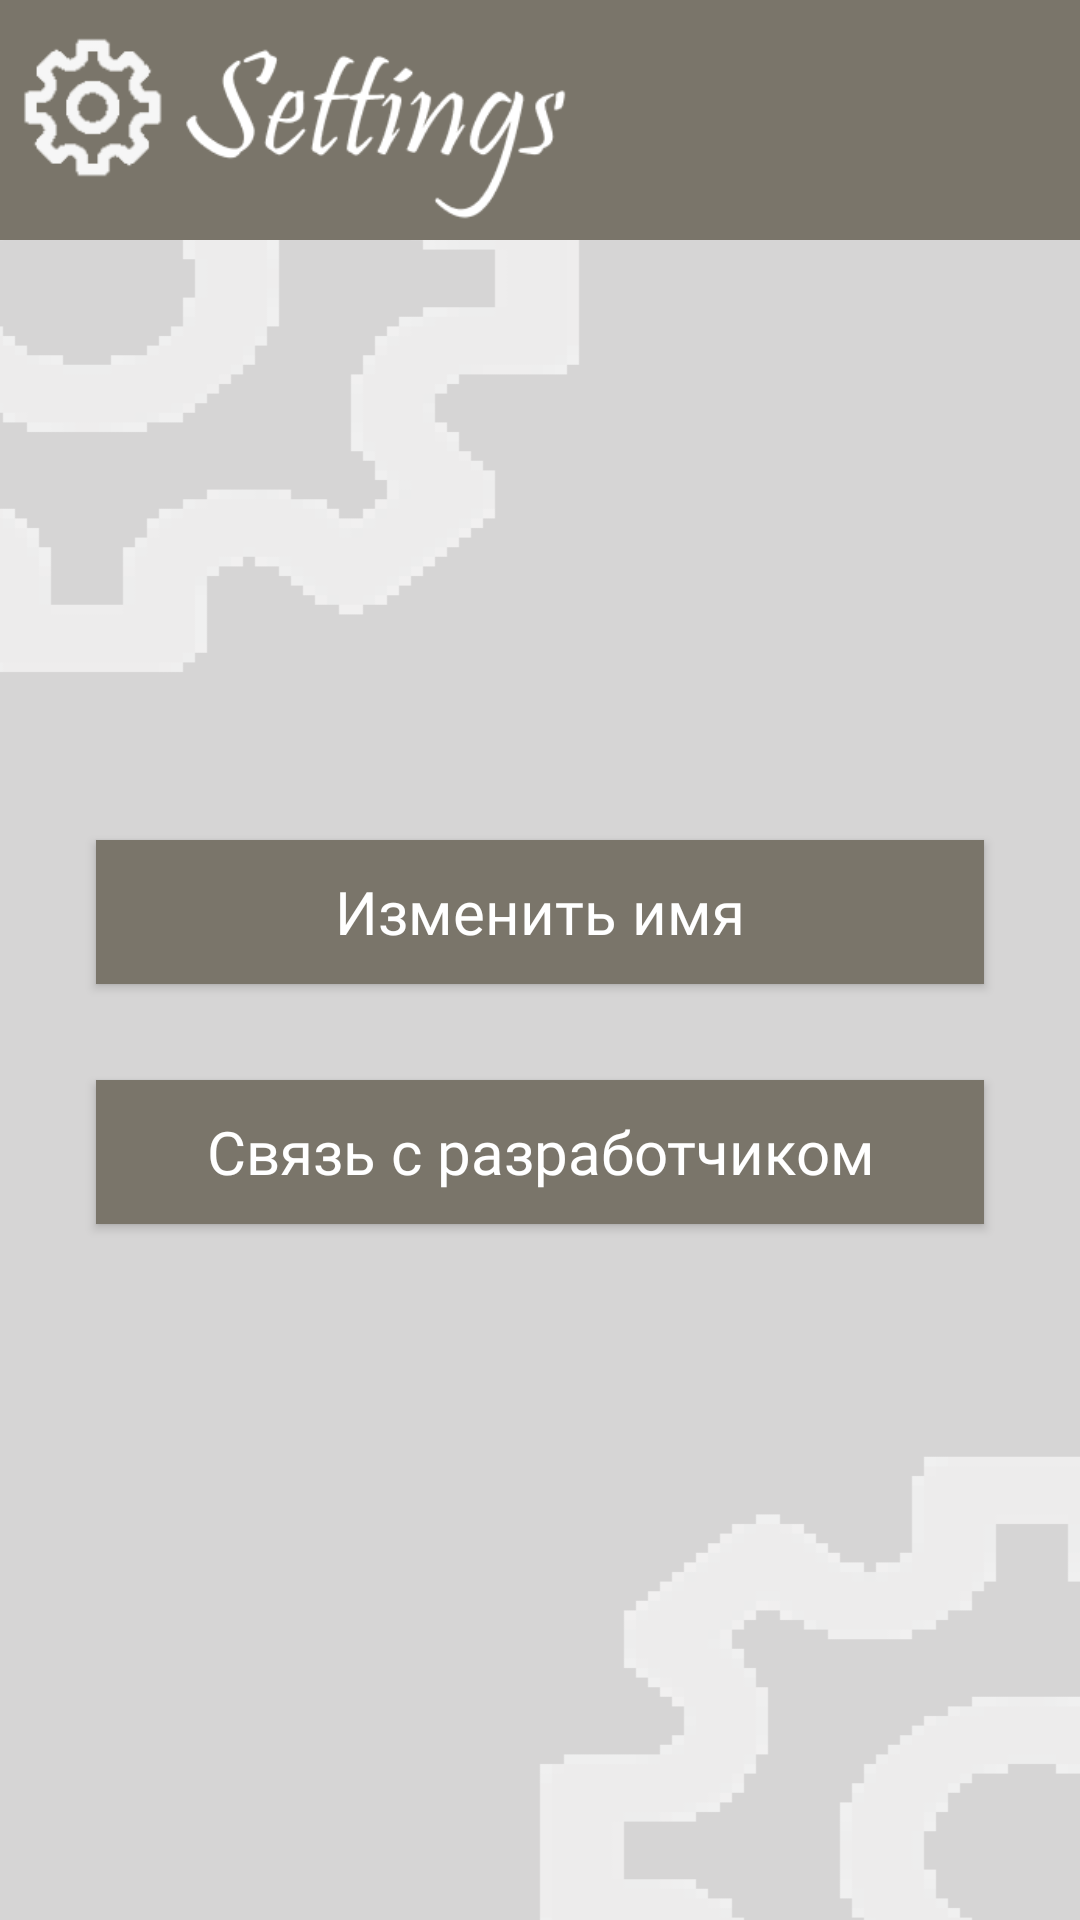

Android layout source for this screen:
<!-- AndroidManifest.xml: application theme AppTheme -->
<!-- res/layout/settings_fragment.xml -->
<?xml version="1.0" encoding="utf-8"?>
<androidx.constraintlayout.widget.ConstraintLayout xmlns:android="http://schemas.android.com/apk/res/android"
    xmlns:app="http://schemas.android.com/apk/res-auto"
    xmlns:tools="http://schemas.android.com/tools"
    android:layout_width="match_parent"
    android:layout_height="match_parent"
    android:background="@drawable/settings_back">

    <ImageView
        android:id="@+id/settingsTitle"
        android:layout_width="0dp"
        android:layout_height="@dimen/title_height"
        android:scaleType="centerCrop"
        app:layout_constraintEnd_toEndOf="parent"
        app:layout_constraintStart_toStartOf="parent"
        app:layout_constraintTop_toTopOf="parent"
        app:srcCompat="@drawable/settings_title" />

    <LinearLayout
        android:layout_width="0dp"
        android:layout_height="0dp"
        android:orientation="vertical"
        app:layout_constraintBottom_toBottomOf="parent"
        app:layout_constraintEnd_toEndOf="parent"
        app:layout_constraintStart_toStartOf="parent"
        app:layout_constraintTop_toBottomOf="@+id/settingsTitle">

        <androidx.constraintlayout.widget.ConstraintLayout
            android:layout_width="match_parent"
            android:layout_height="match_parent">

            <androidx.appcompat.widget.AppCompatButton
                android:id="@+id/changeNameBtn"
                android:layout_width="match_parent"
                android:layout_height="wrap_content"
                android:layout_marginStart="32dp"
                android:layout_marginTop="200dp"
                android:layout_marginEnd="32dp"
                android:background="@color/settings_btn_back"
                android:fontFamily="@font/philosopher_bold_italic"
                android:text="@string/change_name"
                android:textColor="@color/white"
                android:textSize="20sp"
                app:layout_constraintEnd_toEndOf="parent"
                app:layout_constraintStart_toStartOf="parent"
                app:layout_constraintTop_toTopOf="parent" />

            <androidx.appcompat.widget.AppCompatButton
                android:id="@+id/feedbackBtn"
                android:layout_width="match_parent"
                android:layout_height="wrap_content"
                android:layout_marginStart="32dp"
                android:layout_marginEnd="32dp"
                android:layout_marginBottom="200dp"
                android:background="@color/settings_btn_back"
                android:fontFamily="@font/philosopher_bold_italic"
                android:text="@string/feedback"
                android:textColor="@color/white"
                android:textSize="20sp"
                app:layout_constraintBottom_toBottomOf="parent"
                app:layout_constraintEnd_toEndOf="parent"
                app:layout_constraintStart_toStartOf="parent"
                app:layout_constraintTop_toBottomOf="@+id/changeNameBtn" />

            <androidx.constraintlayout.widget.Guideline
                android:id="@+id/guideline2"
                android:layout_width="wrap_content"
                android:layout_height="wrap_content"
                android:orientation="horizontal"
                app:layout_constraintGuide_begin="360dp" />

        </androidx.constraintlayout.widget.ConstraintLayout>
    </LinearLayout>
</androidx.constraintlayout.widget.ConstraintLayout>
<!-- resources referenced by this layout -->
<resources>
  <color name="settings_btn_back">#7A756A</color>
  <color name="white">#FFFFFFFF</color>
  <dimen name="title_height">80dp</dimen>
  <!-- drawable settings_back: png bitmap (drawable, 9578 bytes) -->
  <!-- drawable settings_title: png bitmap (drawable, 13365 bytes) -->
  <string name="change_name">Изменить имя</string>
  <string name="feedback">Связь с разработчиком</string>
  <style name="AppTheme" parent="Theme.MaterialComponents.DayNight.NoActionBar">
          <item name="buttonStyle">@style/NotCapsButton</item>
          <item name="windowActionBar">false</item>
          <item name="windowNoTitle">true</item>
          <item name="android:windowSplashScreenBackground" />
      </style>
  <style name="NotCapsButton" parent="Widget.AppCompat.Button">
          <item name="android:textAllCaps">false</item>
          <item name="android:textColor">@color/black</item>
      </style>
  <color name="black">#FF000000</color>
</resources>
